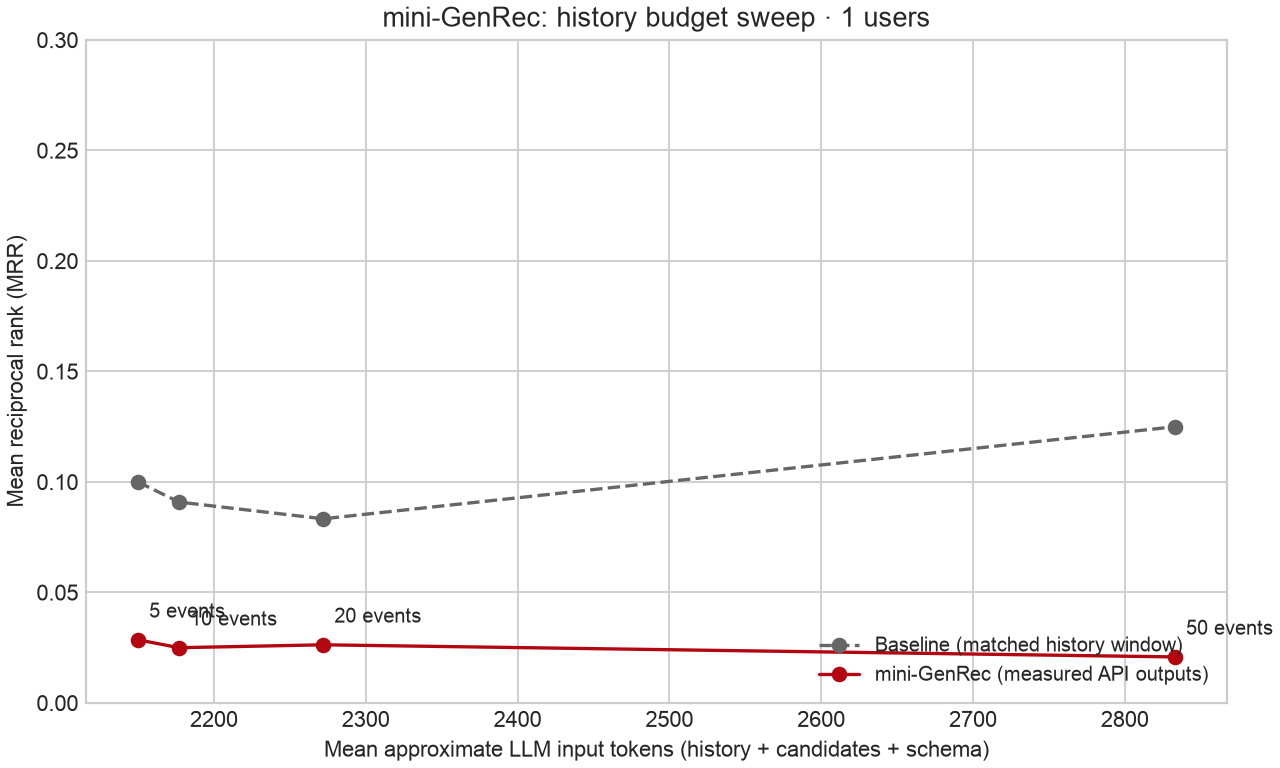

The table this chart was drawn from, first rows:
history_length, approx_input_tokens, retained_events, baseline_mrr, genrec_mrr
5, 2150, 5.0, 0.1, 0.02857
10, 2177, 6.0, 0.09091, 0.025
20, 2272, 9.0, 0.08333, 0.02632
50, 2833, 28.0, 0.125, 0.02083
